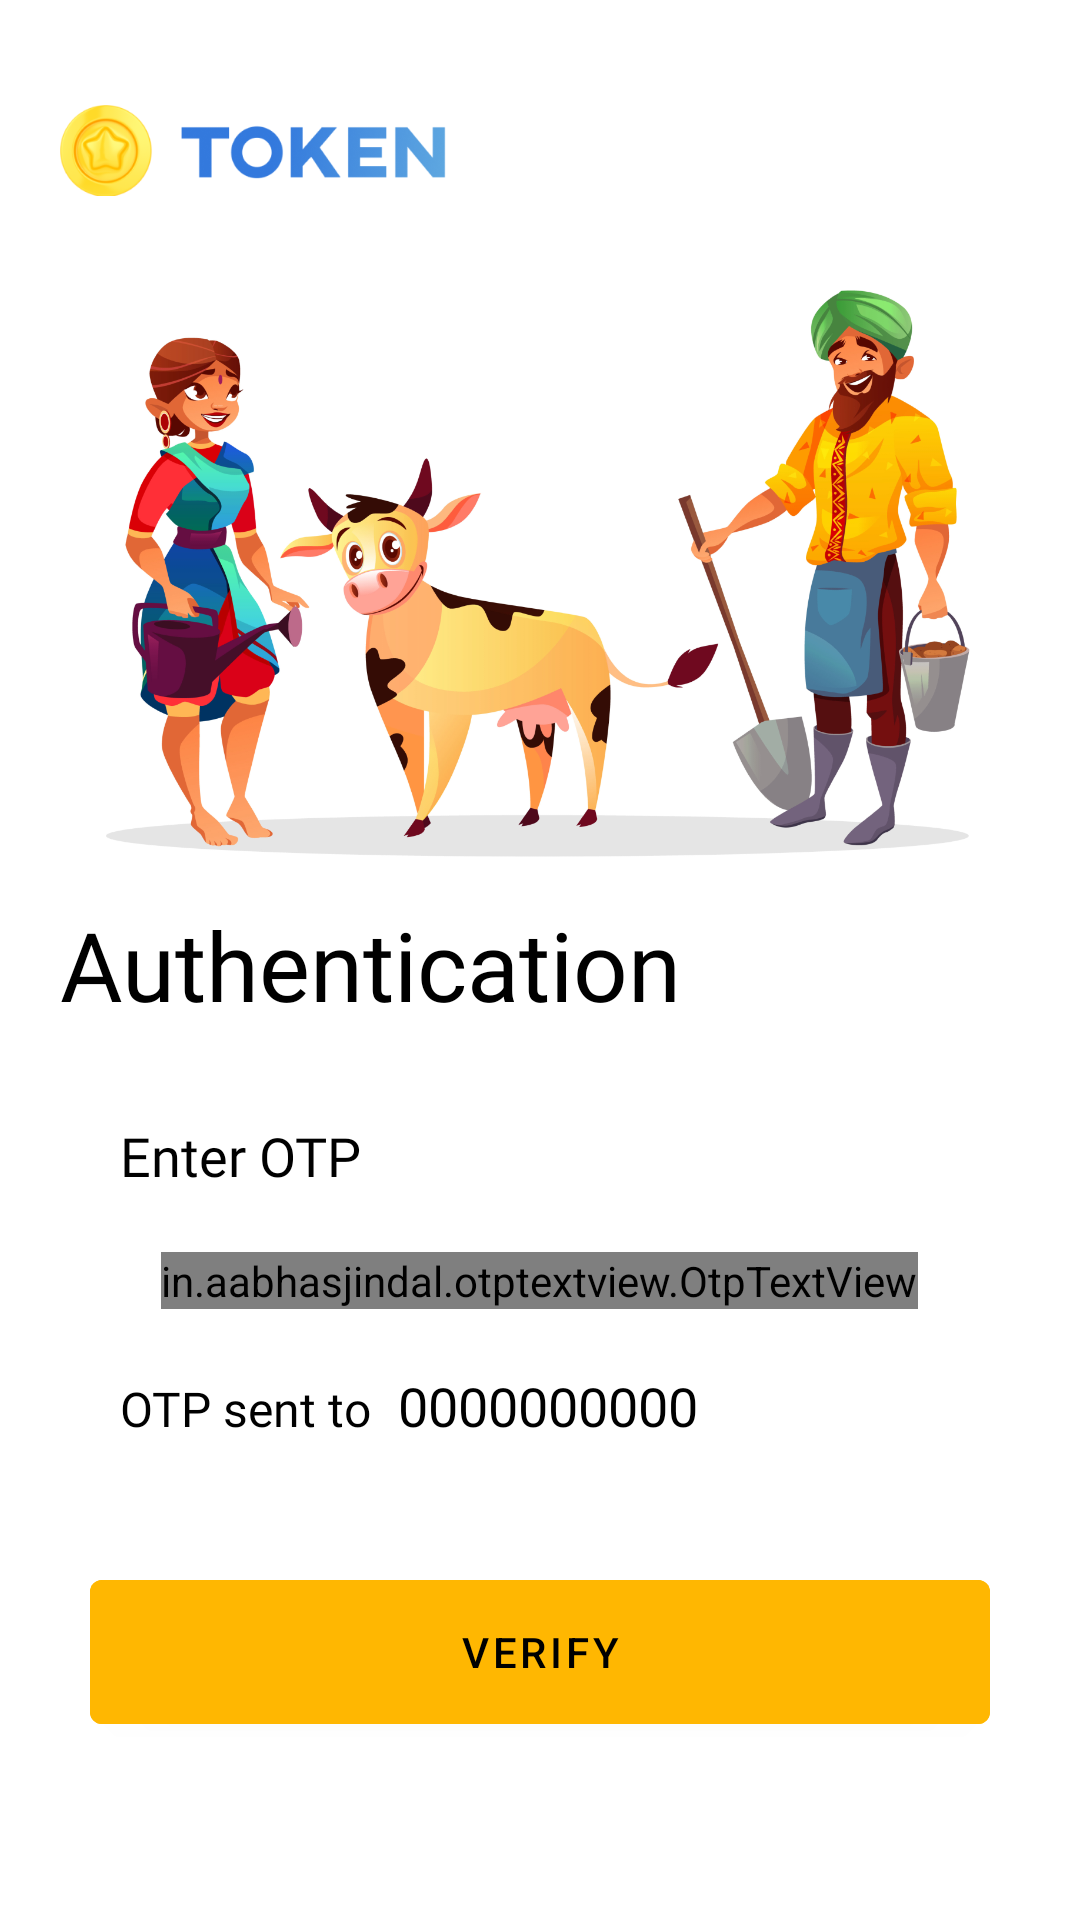

The Android layout XML behind this screen, and the referenced resources:
<!-- AndroidManifest.xml: application theme Theme.MyApplication -->
<!-- res/layout/activity_otp.xml -->
<?xml version="1.0" encoding="utf-8"?>
<RelativeLayout xmlns:android="http://schemas.android.com/apk/res/android"
    xmlns:app="http://schemas.android.com/apk/res-auto"
    xmlns:tools="http://schemas.android.com/tools"
    android:layout_width="match_parent"
    android:layout_height="match_parent"
    android:background="@color/white"
    tools:context=".OtpActivity">




    <ScrollView
        android:layout_width="match_parent"
        android:layout_height="wrap_content">

        <RelativeLayout
            android:layout_width="match_parent"
            android:layout_height="wrap_content">


            <ImageView
                android:id="@+id/layerone"
                android:layout_width="130dp"
                android:layout_height="40dp"
                android:layout_marginStart="20dp"
                android:layout_marginTop="30dp"
                android:src="@drawable/token_logo" />

            <ImageView
                android:id="@+id/first"
                android:layout_width="match_parent"
                android:layout_height="200dp"
                android:layout_below="@id/layerone"
                android:layout_marginTop="20dp"
                android:src="@drawable/otp_bg" />

            <TextView
                android:id="@+id/second"
                android:layout_width="wrap_content"
                android:layout_height="wrap_content"
                android:layout_below="@id/first"
                android:layout_marginStart="20dp"
                android:layout_marginTop="10dp"
                android:fontFamily="@font/poppins_regular"
                android:text="Authentication"
                android:textColor="@color/black"
                android:textSize="32sp" />

            <TextView
                android:id="@+id/third"
                android:layout_width="wrap_content"
                android:layout_height="wrap_content"
                android:layout_below="@id/second"
                android:layout_marginHorizontal="40dp"
                android:layout_marginTop="30dp"
                android:fontFamily="@font/poppins_medium"
                android:text="Enter OTP"
                android:textColor="@color/black"
                android:textSize="18sp" />


            <in.aabhasjindal.otptextview.OtpTextView
                android:id="@+id/otpView"
                android:layout_width="wrap_content"
                android:layout_height="wrap_content"
                android:layout_below="@id/third"
                android:layout_centerInParent="true"
                android:layout_marginTop="20dp"
                app:height="@dimen/_35sdp"
                app:length="6"
                app:otp_box_background="@drawable/otp_bg_default"
                app:otp_box_background_active="@drawable/otp_bg_active" />


            <LinearLayout
                android:id="@+id/sixth"
                android:layout_width="match_parent"
                android:layout_height="wrap_content"
                android:layout_below="@id/otpView"
                android:layout_marginTop="20dp"
                android:orientation="horizontal">

                <TextView
                    android:layout_width="wrap_content"
                    android:layout_height="wrap_content"
                    android:layout_marginStart="40dp"
                    android:fontFamily="@font/poppins_medium"
                    android:text="OTP sent to "
                    android:textColor="@color/black"
                    android:textSize="16sp" />

                <TextView
                    android:id="@+id/PhoneNumber"
                    android:layout_width="wrap_content"
                    android:layout_height="wrap_content"
                    android:layout_marginStart="5dp"
                    android:fontFamily="@font/poppins_medium"
                    android:gravity="center"
                    android:text="0000000000"
                    android:textColor="@color/black"
                    android:textSize="18sp" />
            </LinearLayout>


            <com.google.android.material.button.MaterialButton
                android:id="@+id/btnVerify"
                android:layout_width="match_parent"
                android:layout_height="60dp"
                android:layout_below="@id/sixth"
                android:layout_marginHorizontal="30dp"
                android:layout_marginTop="40dp"
                android:layout_marginBottom="20dp"
                android:backgroundTint="@color/Primary_yellow"
                android:text="Verify"
                android:textColor="@color/black"></com.google.android.material.button.MaterialButton>

            <ImageView
                android:layout_width="@dimen/_80sdp"
                android:layout_height="@dimen/_40sdp"
                android:layout_below="@+id/btnVerify"
                android:layout_centerHorizontal="true"
                android:background="@drawable/logo_bottom" />

        </RelativeLayout>
    </ScrollView>
</RelativeLayout>
<!-- resources referenced by this layout -->
<resources>
  <color name="Primary_yellow">#FFB701</color>
  <color name="black">#FF000000</color>
  <color name="white">#FFFFFFFF</color>
  <!-- drawable logo_bottom: png bitmap (drawable, 50702 bytes) -->
  <!-- drawable otp_bg: png bitmap (drawable-v24, 486909 bytes) -->
  <!-- drawable otp_bg_active (drawable) -->
  <?xml version="1.0" encoding="utf-8"?>
  <shape xmlns:android="http://schemas.android.com/apk/res/android"
      android:shape="rectangle">
  
      <stroke android:color="@color/Primary_yellow" android:width="1.9dp"/>
      <corners android:radius="10dp"/>
  </shape>
  <!-- drawable otp_bg_default (drawable-v24) -->
  <?xml version="1.0" encoding="utf-8"?>
  <shape xmlns:android="http://schemas.android.com/apk/res/android"
      android:shape="rectangle">
  
      <stroke android:color="#C93F3F3F" android:width="1.9dp"/>
      <corners android:radius="10dp"/>
  </shape>
  <!-- drawable token_logo: png bitmap (drawable-v24, 36320 bytes) -->
  <style name="Theme.MyApplication" parent="Theme.MaterialComponents.Light.NoActionBar">
          <item name="android:forceDarkAllowed" tools:targetApi="q">false</item>
          
          <item name="colorPrimary">#FFB701</item>
          <item name="colorPrimaryVariant">#FFB701</item>
          <item name="colorOnPrimary">@color/white</item>
          
          <item name="colorSecondary">@color/teal_200</item>
          <item name="colorSecondaryVariant">@color/teal_700</item>
          <item name="colorOnSecondary">@color/black</item>
          
          <item name="android:statusBarColor" tools:targetApi="l">?attr/colorPrimaryVariant</item>
          
      </style>
  <color name="teal_200">#FF03DAC5</color>
  <color name="teal_700">#FF018786</color>
</resources>
